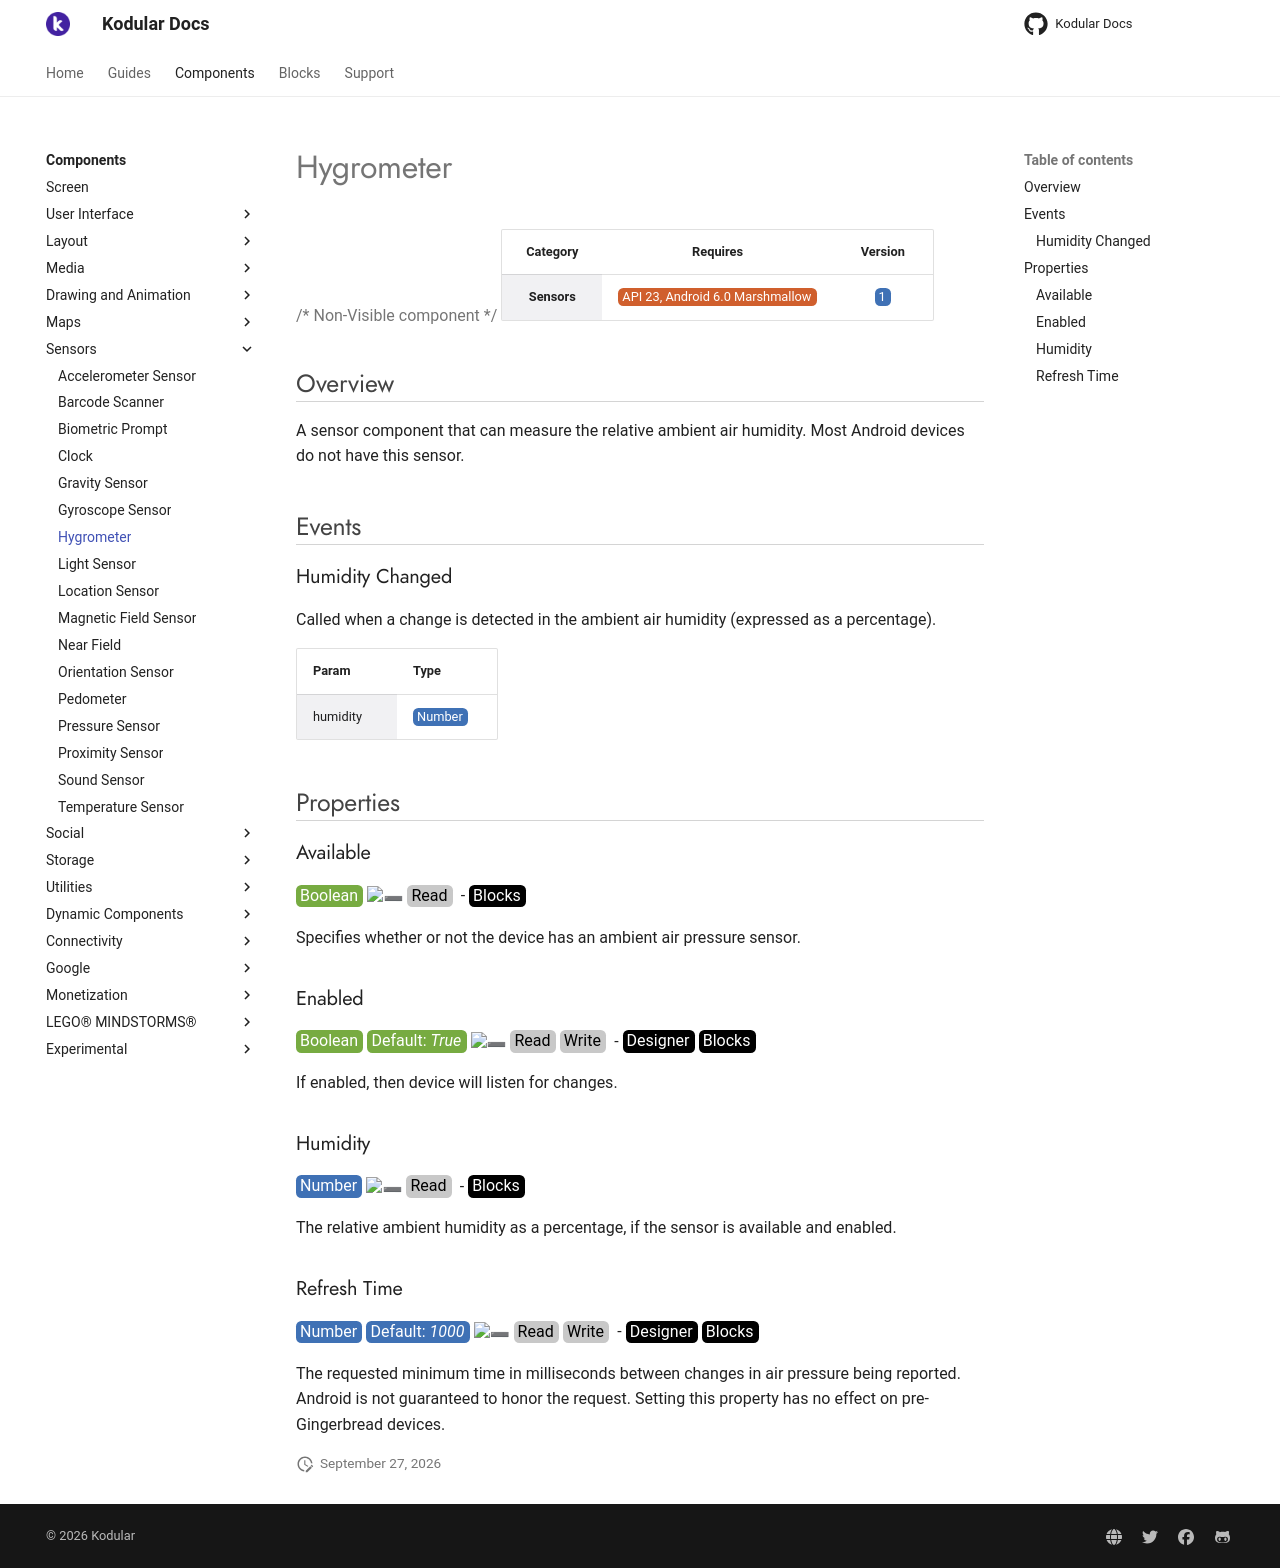

repository: Kodular/Documentation · page: components/sensors/hygrometer/index.html · generator: jekyll

# Hygrometer

{>> Non-Visible component<<}

| Category | Requires | Version |
|:--------:|:-------:|:--------:|
|**Sensors**|<span class="chip chip-any">API 23, Android 6.0 Marshmallow</span>|<span class="chip chip-number">1</span>|

## Overview

A sensor component that can measure the relative ambient air humidity. Most Android devices do not have this sensor.

## Events

### Humidity Changed

Called when a change is detected in the ambient air humidity (expressed as a percentage).

<div class="block" ai2-block="event" not-rendered="true" value="%7B%22componentName%22:%20%22Hygrometer%22,%20%22name%22:%20%22Humidity%20Changed%22,%20%22param%22:%20%5B%22humidity%22%5D%7D"></div>

| Param | Type |
|--------|------|
|humidity|<span class="chip chip-number">Number</span>|

## Properties

### Available

<span style="user-select: none; white-space:pre-wrap;"><span class="chip chip-boolean">Boolean</span> :heavy_minus_sign: <span class="chip chip-rw">Read</span>  - <span class="chip chip-bd">Blocks</span></span>

Specifies whether or not the device has an ambient air pressure sensor.

<div class="block" ai2-block="property" not-rendered="true" value="%7B%22componentName%22:%20%22Hygrometer%22,%20%22name%22:%20%22Available%22,%20%22getter%22:%20true%7D"></div>

### Enabled

<span style="user-select: none; white-space:pre-wrap;"><span class="chip chip-boolean">Boolean</span> <span class="chip chip-boolean">Default: <i>True</i></span> :heavy_minus_sign: <span class="chip chip-rw">Read</span> <span class="chip chip-rw">Write</span>  - <span class="chip chip-bd">Designer</span> <span class="chip chip-bd">Blocks</span></span>

If enabled, then device will listen for changes.

<div class="block" ai2-block="property" not-rendered="true" value="%7B%22componentName%22:%20%22Hygrometer%22,%20%22name%22:%20%22Enabled%22,%20%22getter%22:%20true%7D"></div>
<div class="block" ai2-block="property" not-rendered="true" value="%7B%22componentName%22:%20%22Hygrometer%22,%20%22name%22:%20%22Enabled%22,%20%22getter%22:%20false%7D"></div>

### Humidity

<span style="user-select: none; white-space:pre-wrap;"><span class="chip chip-number">Number</span> :heavy_minus_sign: <span class="chip chip-rw">Read</span>  - <span class="chip chip-bd">Blocks</span></span>

The relative ambient humidity as a percentage, if the sensor is available and enabled.

<div class="block" ai2-block="property" not-rendered="true" value="%7B%22componentName%22:%20%22Hygrometer%22,%20%22name%22:%20%22Humidity%22,%20%22getter%22:%20true%7D"></div>

### Refresh Time

<span style="user-select: none; white-space:pre-wrap;"><span class="chip chip-number">Number</span> <span class="chip chip-number">Default: <i>1000</i></span> :heavy_minus_sign: <span class="chip chip-rw">Read</span> <span class="chip chip-rw">Write</span>  - <span class="chip chip-bd">Designer</span> <span class="chip chip-bd">Blocks</span></span>

The requested minimum time in milliseconds between changes in air pressure being reported. Android is not guaranteed to honor the request. Setting this property has no effect on pre-Gingerbread devices.

<div class="block" ai2-block="property" not-rendered="true" value="%7B%22componentName%22:%20%22Hygrometer%22,%20%22name%22:%20%22Refresh%20Time%22,%20%22getter%22:%20true%7D"></div>
<div class="block" ai2-block="property" not-rendered="true" value="%7B%22componentName%22:%20%22Hygrometer%22,%20%22name%22:%20%22Refresh%20Time%22,%20%22getter%22:%20false%7D"></div>
